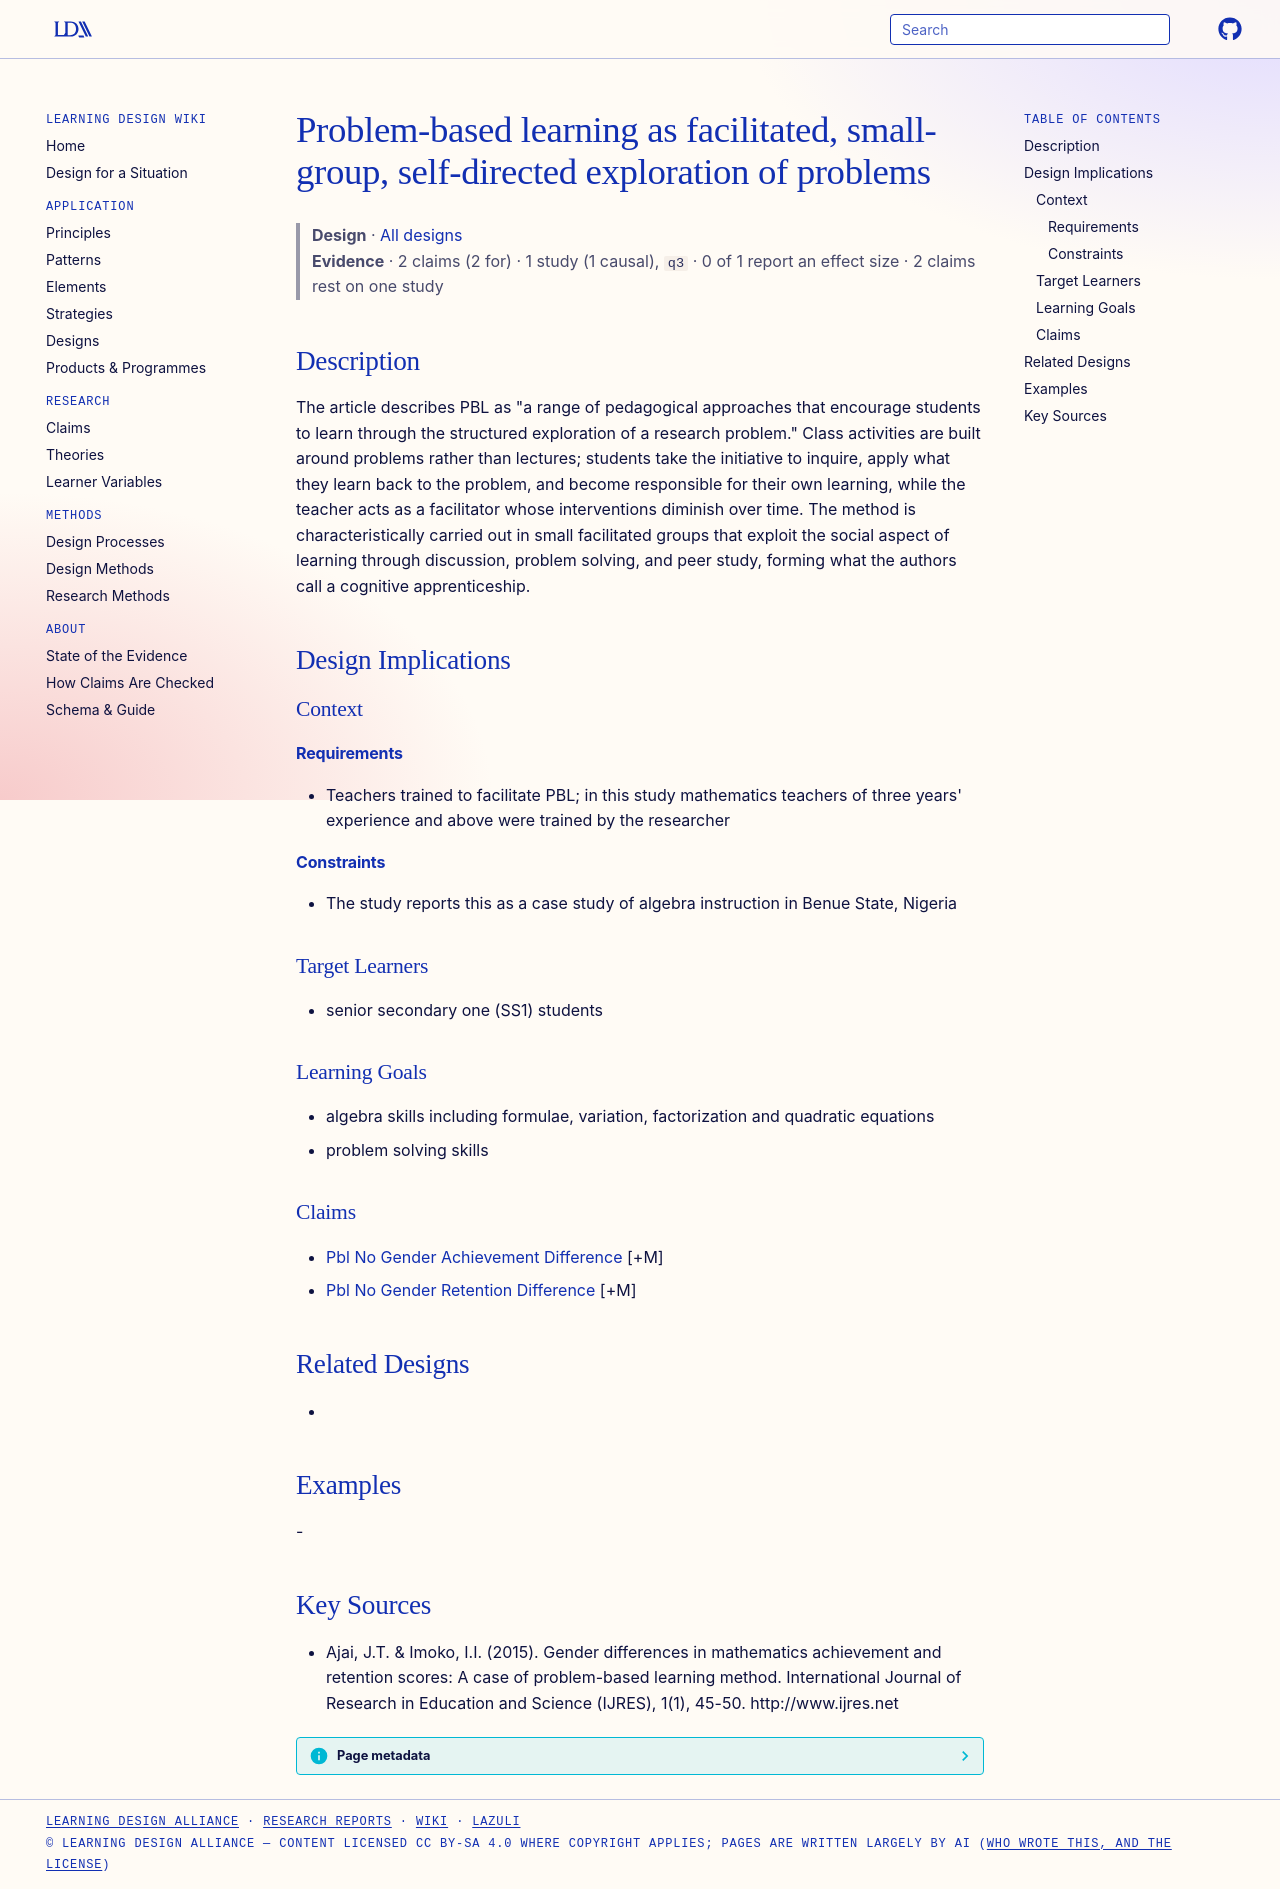

repository: Learning-Design-Alliance/learning-wiki · page: designs/pbl-facilitated-small-group-self-directed/index.html · generator: mkdocs

---
type: design
id: pbl-facilitated-small-group-self-directed
title: Problem-based learning as facilitated, small-group, self-directed exploration of problems
description: "The article describes PBL as \"a range of pedagogical approaches that encourage students to learn through the structured exploration of a research problem.\" Class activities are built around problems rather than lectur..."
status: review
generated:
  by: "process:settle-candidates"
  at: 2026-11-03
sources:
  - id: ajai-2015
    resource: "http://www.ijres.net"
    title: "Ajai, J.T. & Imoko, I.I. (2015). Gender differences in mathematics achievement and retention scores: A case of problem-based learning method. International Journal of Research in Education and Science (IJRES), 1(1), 45-50. http://www.ijres.net"
    author: "Ajai, J.T. & Imoko, I.I"
---

# Problem-based learning as facilitated, small-group, self-directed exploration of problems

> **Design** · [All designs](index.md)
> **Evidence** · 2 claims (2 for) · 1 study (1 causal), `q3` · 0 of 1 report an effect size · 2 claims rest on one study

## Description
The article describes PBL as "a range of pedagogical approaches that encourage students to learn through the structured exploration of a research problem." Class activities are built around problems rather than lectures; students take the initiative to inquire, apply what they learn back to the problem, and become responsible for their own learning, while the teacher acts as a facilitator whose interventions diminish over time. The method is characteristically carried out in small facilitated groups that exploit the social aspect of learning through discussion, problem solving, and peer study, forming what the authors call a cognitive apprenticeship.

## Design Implications

### Context
#### Requirements
- Teachers trained to facilitate PBL; in this study mathematics teachers of three years' experience and above were trained by the researcher
#### Constraints
- The study reports this as a case study of algebra instruction in Benue State, Nigeria

### Target Learners
- senior secondary one (SS1) students

### Learning Goals
- algebra skills including formulae, variation, factorization and quadratic equations
- problem solving skills

### Claims
- [Pbl No Gender Achievement Difference](../claims/pbl-no-gender-achievement-difference.md) [+M]
- [Pbl No Gender Retention Difference](../claims/pbl-no-gender-retention-difference.md) [+M]

## Related Designs
- 

## Examples
-

## Key Sources
- Ajai, J.T. & Imoko, I.I. (2015). Gender differences in mathematics achievement and retention scores: A case of problem-based learning method. International Journal of Research in Education and Science (IJRES), 1(1), 45-50. http://www.ijres.net
